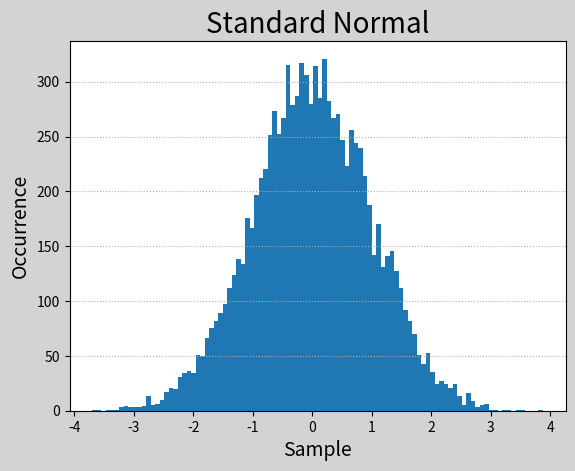

Write the Python code that produced this figure. (Note: this script raises an exception after producing the figure.)
# -*- coding: utf-8 -*-
from __future__ import unicode_literals
import numpy as np
import matplotlib.pyplot as mp

samples = np.random.normal(size=10000)
print(samples.mean(), samples.std())


mp.figure('Standard Normal', facecolor='lightgray')
mp.title('Standard Normal', fontsize=20)
mp.xlabel('Sample', fontsize=14)
mp.ylabel('Occurrence', fontsize=14)
mp.tick_params(labelsize=10)
mp.grid(axis='y', linestyle=':')

# 比较生成的直方图和标准正态分布函数画出的图:
# 画直方图的函数:
bins = mp.hist(samples, 100, normed=True, edgecolor='steelblue',
               facecolor='deepskyblue', label='Standard Normal')[1]
# 标准正态分布
probs = np.exp(-bins**2 / 2) / np.sqrt(2 * np.pi)
# 画标准正态分布图
mp.plot(bins, probs, 'o-', c='orangered', label='Probability')
mp.legend()
mp.show()
